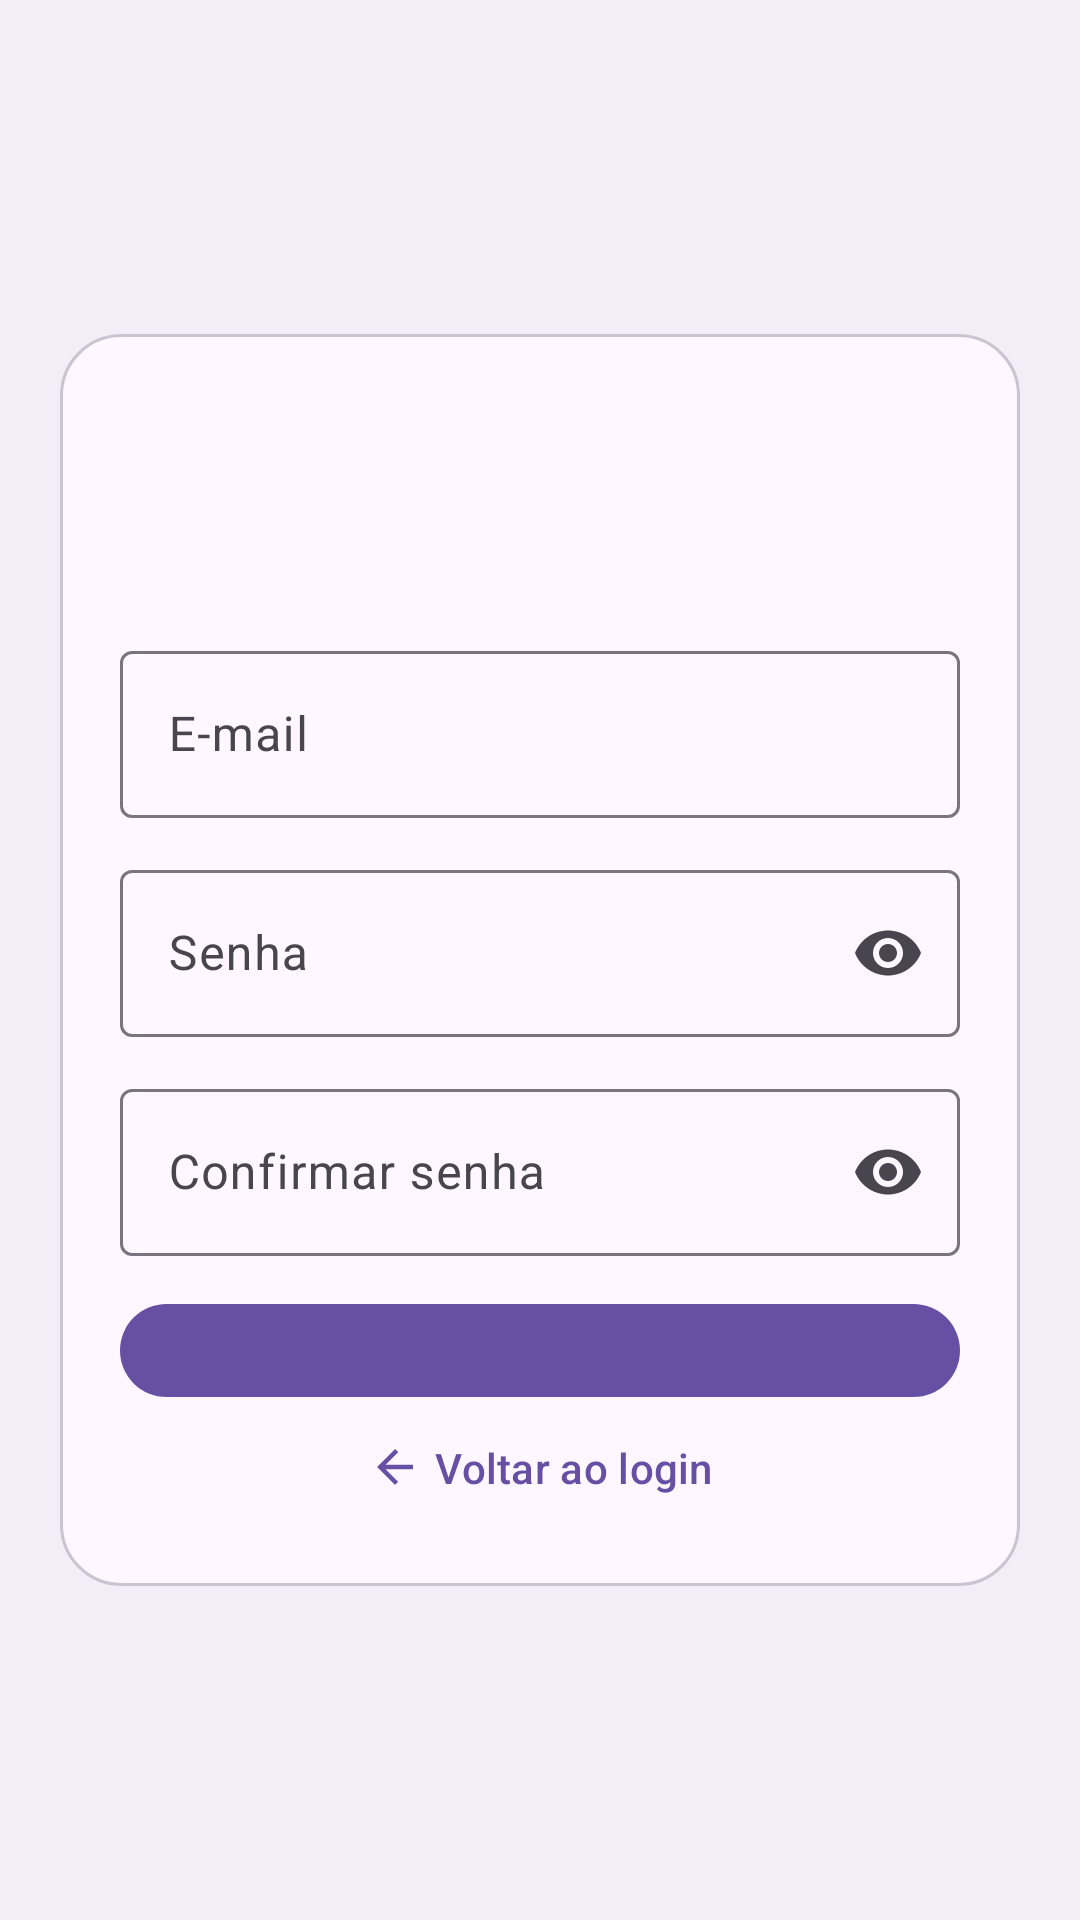

This screen was rendered from an Android layout file. Write that file and the resources it references.
<!-- AndroidManifest.xml: application theme Theme.PIMobileS4 -->
<!-- res/layout/activity_conta.xml -->
<?xml version="1.0" encoding="utf-8"?>
<ScrollView xmlns:android="http://schemas.android.com/apk/res/android"
    xmlns:app="http://schemas.android.com/apk/res-auto"
    android:id="@+id/main"
    android:layout_width="match_parent"
    android:layout_height="match_parent"
    android:background="?attr/colorSurfaceContainer"
    android:fillViewport="true">

    <LinearLayout
        android:layout_width="match_parent"
        android:layout_height="wrap_content"
        android:gravity="center_vertical"
        android:orientation="vertical"
        android:padding="20dp">

        <LinearLayout
            android:layout_width="match_parent"
            android:layout_height="wrap_content"
            android:background="@drawable/fundo_painel"
            android:orientation="vertical"
            android:padding="20dp">

            <TextView
                android:id="@+id/tituloConta"
                android:layout_width="match_parent"
                android:layout_height="wrap_content"
                android:accessibilityHeading="true"
                android:textAppearance="@style/TextoTela.Titulo" />

            <TextView
                android:id="@+id/instrucoesConta"
                android:layout_width="match_parent"
                android:layout_height="wrap_content"
                android:layout_marginTop="8dp"
                android:layout_marginBottom="16dp"
                android:textAppearance="@style/TextoTela.Apoio" />

            <com.google.android.material.textfield.TextInputLayout
                style="@style/Widget.Material3.TextInputLayout.OutlinedBox"
                android:layout_width="match_parent"
                android:layout_height="wrap_content"
                android:layout_marginBottom="12dp"
                android:hint="E-mail">

                <com.google.android.material.textfield.TextInputEditText
                    android:id="@+id/emailConta"
                    android:layout_width="match_parent"
                    android:layout_height="wrap_content"
                    android:autofillHints="emailAddress"
                    android:inputType="textEmailAddress" />
            </com.google.android.material.textfield.TextInputLayout>

            <com.google.android.material.textfield.TextInputLayout
                android:id="@+id/grupoSenha"
                style="@style/Widget.Material3.TextInputLayout.OutlinedBox"
                android:layout_width="match_parent"
                android:layout_height="wrap_content"
                android:layout_marginBottom="12dp"
                android:hint="Senha"
                app:endIconMode="password_toggle">

                <com.google.android.material.textfield.TextInputEditText
                    android:id="@+id/novaSenha"
                    android:layout_width="match_parent"
                    android:layout_height="wrap_content"
                    android:autofillHints="newPassword"
                    android:imeOptions="actionNext"
                    android:inputType="textPassword"
                    android:saveEnabled="false" />
            </com.google.android.material.textfield.TextInputLayout>

            <com.google.android.material.textfield.TextInputLayout
                android:id="@+id/grupoConfirmacao"
                style="@style/Widget.Material3.TextInputLayout.OutlinedBox"
                android:layout_width="match_parent"
                android:layout_height="wrap_content"
                android:layout_marginBottom="12dp"
                android:hint="Confirmar senha"
                app:endIconMode="password_toggle">

                <com.google.android.material.textfield.TextInputEditText
                    android:id="@+id/confirmarSenha"
                    android:layout_width="match_parent"
                    android:layout_height="wrap_content"
                    android:imeOptions="actionDone"
                    android:inputType="textPassword"
                    android:saveEnabled="false" />
            </com.google.android.material.textfield.TextInputLayout>

            <TextView
                android:id="@+id/mensagemConta"
                android:layout_width="match_parent"
                android:layout_height="wrap_content"
                android:accessibilityLiveRegion="polite"
                android:textColor="?attr/colorOnSurface"
                android:visibility="gone" />

            <com.google.android.material.button.MaterialButton
                android:id="@+id/enviarConta"
                android:layout_width="match_parent"
                android:layout_height="wrap_content"
                android:minHeight="?attr/tamanhoAlvoToque" />

            <com.google.android.material.button.MaterialButton
                android:id="@+id/voltarLogin"
                style="@style/Widget.Material3.Button.TextButton"
                android:layout_width="match_parent"
                android:layout_height="wrap_content"
                android:minHeight="?attr/tamanhoAlvoToque"
                android:text="Voltar ao login" app:icon="@drawable/ic_voltar" app:iconGravity="textStart" app:iconSize="18dp" />
        </LinearLayout>
    </LinearLayout>
</ScrollView>
<!-- resources referenced by this layout -->
<resources>
  <!-- drawable fundo_painel (drawable) -->
  <?xml version="1.0" encoding="utf-8"?>
  <shape xmlns:android="http://schemas.android.com/apk/res/android">
      <solid android:color="?attr/colorSurface" />
      <stroke android:width="1dp" android:color="?attr/colorOutlineVariant" />
      <corners android:radius="20dp" />
  </shape>
  <!-- drawable ic_voltar (drawable) -->
  <?xml version="1.0" encoding="utf-8"?>
  <vector xmlns:android="http://schemas.android.com/apk/res/android"
      android:width="24dp"
      android:height="24dp"
      android:viewportWidth="24"
      android:viewportHeight="24">
      <path android:fillColor="#000000" android:fillType="evenOdd"
          android:pathData="M20,11H7.8l5.6,-5.6L12,4l-8,8 8,8 1.4,-1.4 -5.6,-5.6H20z" />
  </vector>
  <style name="TextoTela.Apoio" parent="TextAppearance.Material3.BodyMedium">
          <item name="android:textColor">?attr/colorOnSurfaceVariant</item>
      </style>
  <style name="TextoTela.Titulo" parent="TextAppearance.Material3.HeadlineMedium">
          <item name="android:textColor">?attr/colorOnSurface</item>
          <item name="android:textStyle">bold</item>
      </style>
  <style name="Theme.PIMobileS4" parent="Base.Theme.PIMobileS4" />
  <style name="Base.Theme.PIMobileS4" parent="Theme.Material3.DayNight.NoActionBar">
          
          
      </style>
</resources>
